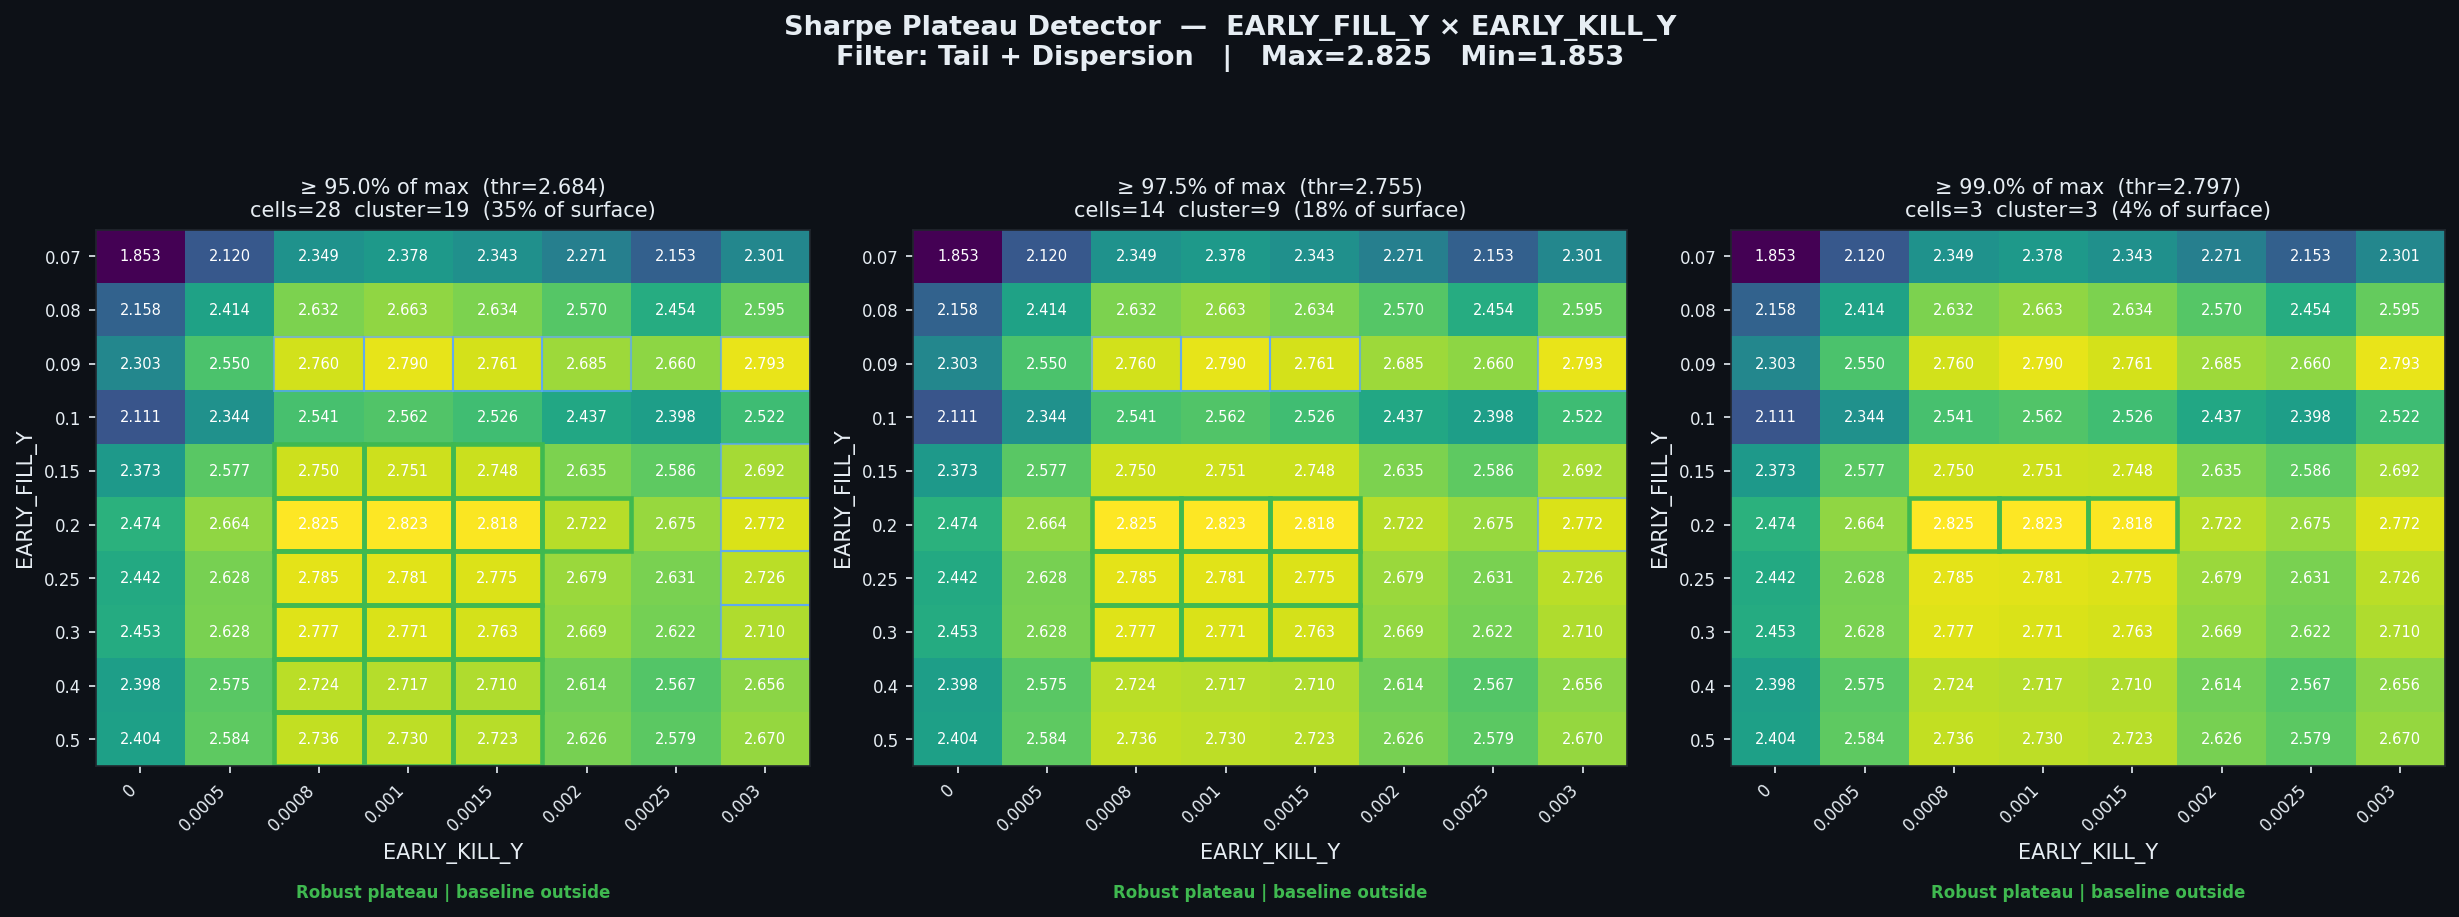

The table this chart was drawn from, first rows:
threshold_pct, threshold_sharpe, cells_above_threshold, pct_of_surface, largest_cluster_cells, baseline_in_cluster, verdict
0.95, 2.684, 28, 35.0, 19, False, Robust plateau | baseline outside
0.975, 2.755, 14, 17.5, 9, False, Robust plateau | baseline outside
0.99, 2.797, 3, 3.75, 3, False, Robust plateau | baseline outside
